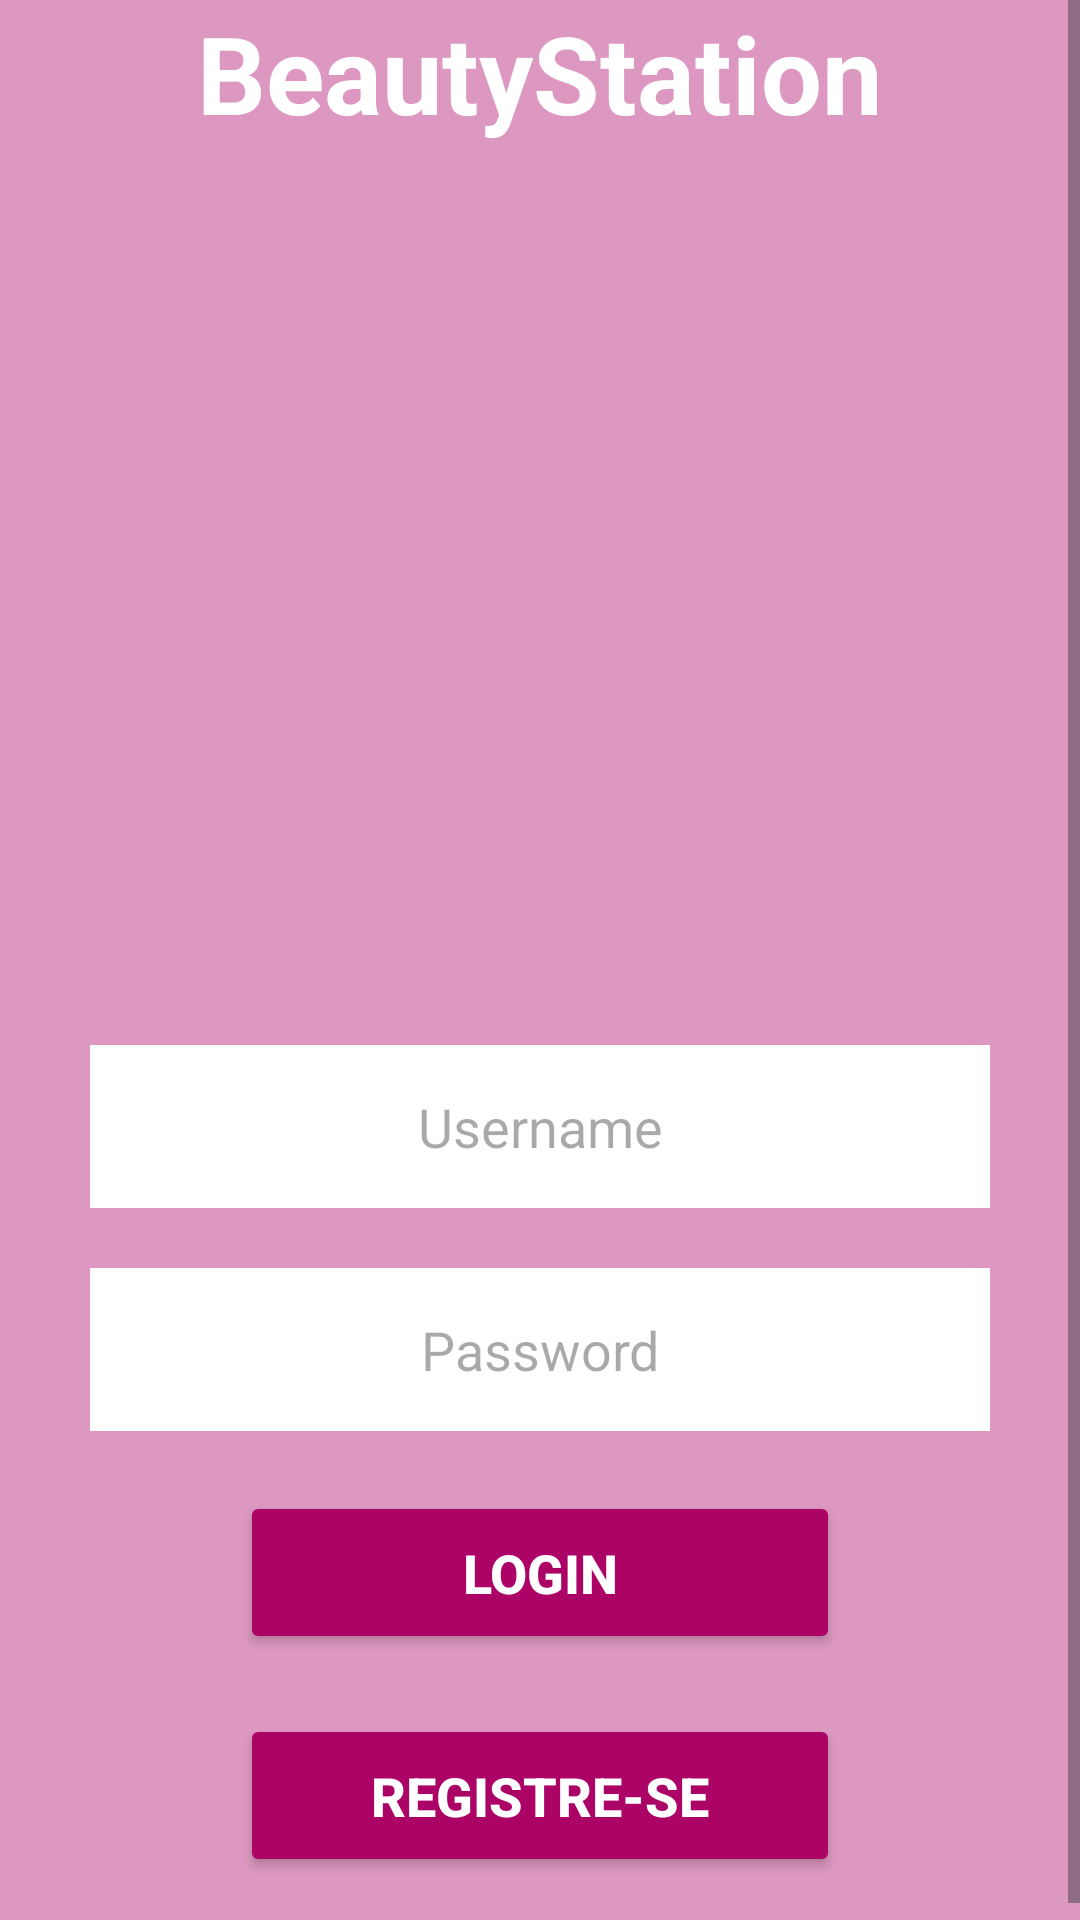

Write the Android layout XML for this screen, with the resource values it uses.
<!-- AndroidManifest.xml: application theme Theme.BeautyStation -->
<!-- res/layout/activity_loginpage.xml -->
<?xml version="1.0" encoding="utf-8"?>
<ScrollView
    xmlns:android="http://schemas.android.com/apk/res/android"
    xmlns:app="http://schemas.android.com/apk/res-auto"
    xmlns:tools="http://schemas.android.com/tools"
    android:layout_width="match_parent"
    android:layout_height="match_parent"
    android:fillViewport="true"
    >

<LinearLayout
    android:layout_width="match_parent"
    android:layout_height="match_parent"
    android:orientation="vertical"
    android:gravity="center"
    android:background="@color/purplebg"
    tools:context=".LoginPage">



    <TextView
        android:layout_width="match_parent"
        android:layout_height="wrap_content"
        android:text="@string/app_name"
        android:textSize="36sp"
        android:textColor="@color/white"
        android:textStyle="bold"
        android:gravity="center"
        />
    
    <ImageView
        android:layout_width="match_parent"
        android:layout_height="260dp"
        android:src="@drawable/logologin"
        android:layout_marginTop="20dp"
        />
    
    <EditText
        
        android:id="@+id/loginUser"
        android:layout_width="match_parent"
        android:layout_height="wrap_content"
        android:hint="@string/user_login"
        android:background="@color/white"
        android:maxLines="1"
        android:inputType="text"
        android:gravity="center"
        android:padding="15dp"
        android:layout_marginTop="20dp"
        android:layout_marginStart="30dp"
        android:layout_marginEnd="30dp"
        />

    <EditText
        android:id="@+id/loginPassword"
        android:layout_width="match_parent"
        android:layout_height="wrap_content"
        android:hint="@string/password_login"
        android:background="@color/white"
        android:maxLines="1"
        android:inputType="textPassword"
        android:gravity="center"
        android:padding="15dp"
        android:layout_marginTop="20dp"
        android:layout_marginStart="30dp"
        android:layout_marginEnd="30dp"
        app:cornerRadius="15dp"
        />

    <Button
        android:id="@+id/buttonLogin"
        android:layout_width="match_parent"
        android:layout_height="wrap_content"
        android:layout_marginStart="80dp"
        android:layout_marginTop="20dp"
        android:layout_marginEnd="80dp"
        android:layout_marginBottom="20dp"
        app:backgroundTint="@color/button_color"
        android:padding="15dp"
        android:text="@string/button_login"
        android:textColor="@color/white"
        android:textSize="18sp"
        android:textStyle="bold"
        app:cornerRadius="15dp" />

    <Button
        android:id="@+id/buttonRegister"
        android:layout_width="match_parent"
        android:layout_height="wrap_content"
        android:layout_marginStart="80dp"
        android:layout_marginEnd="80dp"
        android:layout_marginBottom="20dp"
        app:backgroundTint="@color/button_color"
        android:padding="15dp"
        android:text="Registre-se"
        android:textColor="@color/white"
        android:textSize="18sp"
        android:textStyle="bold"
        app:cornerRadius="15dp" />


</LinearLayout>
</ScrollView>
<!-- resources referenced by this layout -->
<resources>
  <color name="button_color">#AB0366</color>
  <color name="purplebg">#DC98C0</color>
  <color name="white">#FFFFFFFF</color>
  <string name="app_name">BeautyStation</string>
  <string name="button_login">Login</string>
  <string name="password_login">Password</string>
  <string name="user_login">Username</string>
  <style name="Theme.BeautyStation" parent="Base.Theme.BeautyStation" />
  <style name="Base.Theme.BeautyStation" parent="Theme.Material3.DayNight.NoActionBar">
          
          
      </style>
</resources>
